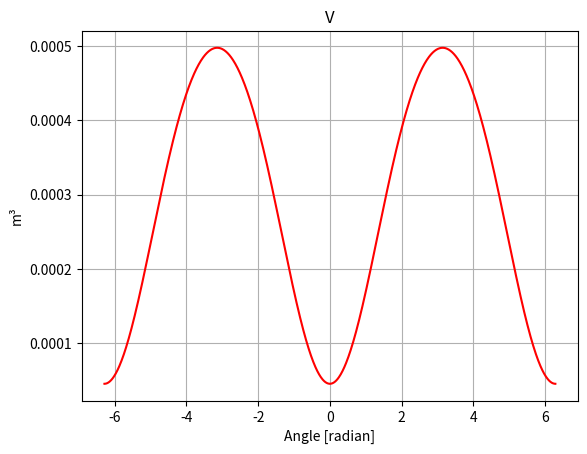
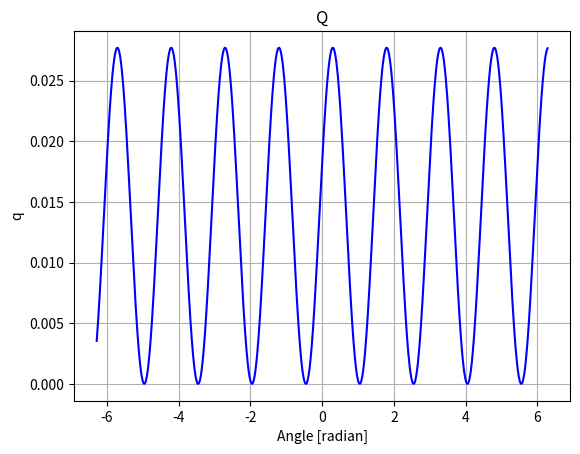
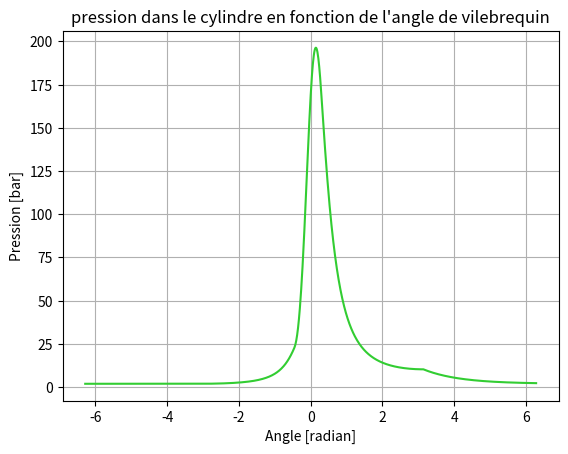
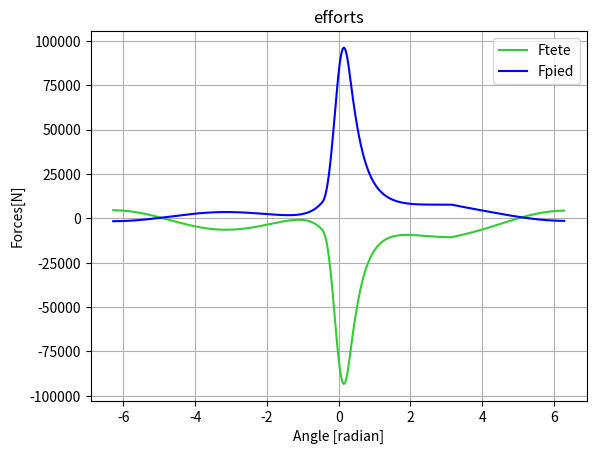

The matplotlib source for these figures, in order:
from scipy.integrate import odeint as odeint
import scipy.integrate as integrate
import math
import numpy as np
from matplotlib import pyplot as plt

"""valeurs initiales"""

tau = 11 #@valeur taux compression@ #[-]
D = 0.08 #@valeur alesage@ #[m]
C = 0.09 #@valeur course@ #[m]
L = 0.18 #@valeur longueur bielle@ #[m]
mpiston = 0.8 #@valeur masse piston@ #[kg]
mbielle = 0.9 #@valeur masse bielle@ #[kg]
Q = 2800000 #@valeur chaleur emise par fuel par kg de melange admis@ #[J/kg_inlet gas]


"""code"""

D = D
L = L             # longueur de la bielle, en [m]
R = C/2           # longueur de la manivelle, en [m]
Vc = np.pi * D**2 * R / 2     #difference entre volume max et vol min
#Qtot = Q*0.75*Vc      # en J (chaleur émise par fuel par kg * masse volumique de l'essence * Vc /1000)
mPiston = mpiston #kg
mBielle = mbielle #kg
gamma = 1.3
beta = L/R
r = tau  

theta = np.linspace(-2*np.pi, 2*np.pi, 1001)

def Qtot(s):
    Nmoles = (s*Vc)/(8.314*303)
    Mgaz = Nmoles*0.029
    Qto = Mgaz*Q
    return Qto

def plot_Q(theta, Q):
    #print(P)
    fig, axs = plt.subplots()
    plt.title("Q")
    axs.plot(theta, Q,'blue')
    axs.set_xlabel('Angle [radian]')
    axs.set_ylabel('q')
    axs.grid(True)
   # plt.savefig('Pression' + '.png')
    plt.show()


def plot_V(theta, V):
    #print(P)
    fig, axs = plt.subplots()
    plt.title("V")
    axs.plot(theta, V,'red')
    axs.set_xlabel('Angle [radian]')
    axs.set_ylabel('m³')
    axs.grid(True)
   # plt.savefig('Pression' + '.png')
    plt.show()

def Volume(theta):
    return (Vc*(1-np.cos(theta)+beta-(beta*beta-np.sin(theta)*np.sin(theta))**0.5))/2+Vc/(r-1)

plot_V(theta, Volume(theta))

def dQ(theta, thetaC, deltaThetaC,s):
    return (Qtot(s)*(np.pi*np.sin(((theta-thetaC)*np.pi) /deltaThetaC)))/(2*deltaThetaC)

def testQ(theta, thetaC, deltaThetaC, s):
    return Qtot(s) * (1/2) * (1 - np.cos(np.pi * ((theta - thetaC) / deltaThetaC)))

plot_Q(theta, testQ(theta, np.radians(-26), np.radians(43), 1.9))

def dV(theta):
    return (Vc*(np.sin(theta)+(np.sin(theta)*np.cos(theta))/(beta*beta-np.sin(theta)*np.sin(theta))**0.5))/2


def dpdtheta(p, theta, thetaC, deltaThetaC, s):
    """
    retourne la dérivé de la pression en fonction du temps entre -2pi et +2pi
   
    """
    dq = dQ(theta, thetaC, deltaThetaC,s)
    V = Volume(theta)
    dv = dV(theta)
    dpdt = 0 

    if (theta > -2*np.pi) and (theta < -np.pi):  #Admission
        dpdt = 0
    elif (theta < thetaC):                        #Compression
        dpdt = -gamma*p/V*dv
    elif (theta < thetaC + deltaThetaC):      #Combustion
        dpdt = -gamma*p/V*dv + (gamma-1)/V*dq
    elif (theta < np.pi):                        #Détente
        dpdt = -gamma*p/V*dv
    elif (theta < 2*np.pi):                      #Échappement
        dpdt = s-p
        
    return(dpdt)

def pr(theta, thetaC, deltaThetaC, s):
    """
    retourne la pression entre -2pi et +2pi en integrant dpdtheta
    """
    p = odeint(dpdtheta, s, theta, args = (thetaC, deltaThetaC, s))
    return p   

def forcemax(theta, tpm, thetaC, deltaThetaC, s):
    """
    retourne la valeur de la force maximale s'exerçant sur la bielle
    """
    omega = tpm*2*np.pi/(60)  #omega en rad/s
    pression = np.ravel(pr(theta, thetaC, deltaThetaC, s))
    plot_p(theta, pression)
    
    Fp = np.pi*D**2*pression/4
    FmPiston = mPiston*R*omega**2*np.cos(theta)         
    FmBielle = mBielle*R*omega**2*np.cos(theta)
    
    Fpied = Fp - FmPiston                           
    Ftete = -Fp + FmBielle + FmPiston
    dessine(theta, Ftete, Fpied)
    
    Fpied_max = max(Fpied)
    Ftete_max = max(-Ftete)
    Fmax = max(Fpied_max, Ftete_max)
    
    return Fmax

def myfunc(rpm, s, thetaC, deltaThetaC):
    C_s = 1         #coefficient de sécurité visblement il faut pas le prendre en compte
    t = 0           # inconnue à trouver
    thetaC = np.radians(-thetaC)
    deltaThetaC = np.radians(deltaThetaC)
    s = s*10**5

    F_crit = forcemax(theta, rpm, thetaC, deltaThetaC, s)*C_s
    
    Feulerxx = (np.pi*np.pi*200*(10**9)*(419/12)*t**4)/(1*L)**2
    Feuleryy = (np.pi*np.pi*200*(10**9)*(131/12)*t**4)/(0.5*L)**2
    
    A = 11*t**2    #aire de la section
    
    Poly1 = [1/F_crit,0,-1/(11*450*10**6),0,-1/((np.pi*np.pi*200*(10**9)*(419/12))/(1*L)**2)] # équation à résoudre
    Poly2 = [1/F_crit,0,-1/(11*450*10**6),0,-1/((np.pi*np.pi*200*(10**9)*(131/12))/(0.5*L)**2)]
    Rac1 = np.roots(Poly1)
    Rac2 = np.roots(Poly2)
    
    racReal1=[]
    racReal2=[]
    
    for i in Rac1:
        if (i.imag==0): #Pour prendre seulement les racines réelles 
            racReal1.append(i.real)
    for j in Rac2:
        if(j.imag==0):
            racReal2.append(j.real)
            
    t=max([max(racReal1),max(racReal2)])
    
    return(t)

    
def dessine(theta, Ftete, Fpied):  
    fig, axs = plt.subplots()
    plt.title("efforts")
    p1 = axs.plot(theta, Ftete,'limegreen', label = 'Ftete')
    p2 = axs.plot(theta, Fpied, 'blue', label = 'Fpied')
    axs.set_xlabel('Angle [radian]')
    axs.set_ylabel('Forces[N]')
    axs.grid(True)
   # plt.savefig('Pression' + '.png')
    plt.legend()
    plt.show()

def plot_p(theta, P):
    #print(P)
    fig, axs = plt.subplots()
    plt.title("pression dans le cylindre en fonction de l'angle de vilebrequin")
    axs.plot(theta, P*10**-5,'limegreen')
    axs.set_xlabel('Angle [radian]')
    axs.set_ylabel('Pression [bar]')
    axs.grid(True)
   # plt.savefig('Pression' + '.png')
    plt.show()

print(myfunc(2555, 1.9, 26, 43))
